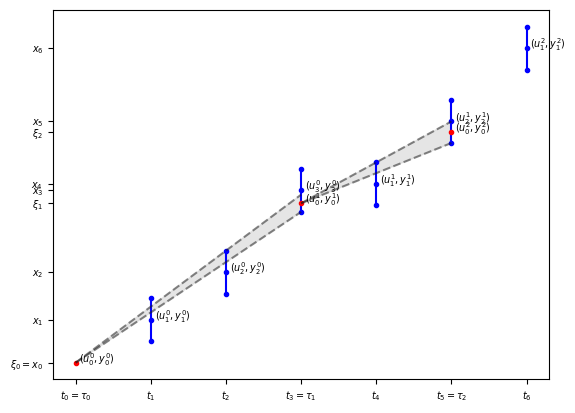

Python code for this plot: (Note: this script raises an exception after producing the figure.)
#!/usr/bin/env python

from matplotlib import pyplot as plt
from numpy import array


def plot_point(x, y, epsilon, j, k, transmitted):
    xshift = 0.05
    yshift = 0
    size = 'x-small'
    label = "$(u^{}_{}, y^{}_{})$".format(k, j, k, j)
    if transmitted:
        color = 'red'
    else:
        color = 'blue'
    plt.plot(x, y, '.', color=color)
    plt.annotate(label,
                 xy=(x+xshift, y+yshift),
                 fontsize=size)
    if not transmitted:
        plt.plot(x, y+epsilon, '.', color=color)
        plt.plot(x, y-epsilon, '.', color=color)
        plt.plot([x, x], [y-epsilon, y+epsilon], '-', color='blue')

def y_line(x, point_x, point_y, trans_x, trans_y):
    '''
    Return the value of y such that (x,y) is on the line
    defined by (trans_x, trans_y), (point_x, point_y)
    point may be the high or the low point
    '''
    return trans_y + (point_y-trans_y)/(point_x-trans_x)*(x-trans_x)

# Constants
epsilon = 0.5
x = [0, 1, 2, 3, 4, 5, 6]
y = [0, 1, 2.1, 4, 4.15, 5.6, 7.3]
assert(len(x) == len(y))
n = len(x)

# Initialization
lowpoint = y[1] - epsilon
highpoint = y[1] + epsilon
trans_x, trans_y = x[0], y[0]
k = 0 # Number of transmitted points
j = 1 # Current number of non-transmitted points
plot_point(x[0], y[0], epsilon, 0, k, True)
plot_point(x[1], y[1], epsilon, 1, k, False)
#triangle = plt.Polygon(array([[trans_x, trans_y], [x[1], lowpoint], [x[1], highpoint]]), color=(0.8, 0.8, 0.8, 0.5))
#plt.gca().add_patch(triangle)

xis = [x[0]]
taus = [0] 
xis = []
for i in range(2, n):
    j += 1


    # Update high and low lines
    new_low = max(y[i]-epsilon, y_line(x[i], trans_x, trans_y, x[i-1], lowpoint))
    new_high = min(y[i]+epsilon, y_line(x[i], trans_x, trans_y, x[i-1], highpoint))
    if new_low < new_high:
        # Plot non-transmitted point
        plot_point(x[i], y[i], epsilon, j, k, False)
        lowpoint = new_low
        highpoint = new_high
        # triangle = plt.Polygon(array([[trans_x, trans_y], [x[i], lowpoint], [x[i], highpoint]]), color=(0.8, 0.8, 0.8, 0.5))
        # plt.gca().add_patch(triangle)
        continue

    # Plot non-transmitted point
    plot_point(x[i], y[i], epsilon, 1, k+1, False)

    # Low line is above high line: transmit point
    # Plot triangle from previously transmitted point
    triangle = plt.Polygon(array([[trans_x, trans_y], [x[i-1], lowpoint], [x[i-1], highpoint]]), color=(0.8, 0.8, 0.8, 0.5))
    plt.gca().add_patch(triangle)
    
    # Update initial variables
    plt.plot([trans_x, x[i-1]], [trans_y, lowpoint], '--', color=(0.1, 0.1, 0.1, 0.5))
    plt.plot([trans_x, x[i-1]], [trans_y, highpoint], '--', color=(0.1, 0.1, 0.1, 0.5))
    trans_x = x[i-1]
    trans_y = (lowpoint+highpoint)/2
    j = 1
    k = k + 1
    plot_point(trans_x, trans_y, epsilon, 0, k, True)
    taus.append(trans_x)
    xis.append(trans_y)

    # Update variables
    lowpoint = y[i] - epsilon
    highpoint = y[i] + epsilon
 
xticks = []
j = 0
for i in range(0, n):
    if i in taus:
        xticks.append('$t_{}=\\tau_{}$'.format(i,j))
        j += 1
    else:
        xticks.append('$t_{}$'.format(i))
plt.xticks(range(0, n), xticks, fontsize='x-small')

yticks = []
values = sorted(y + xis)
i = 0
k = 1
for v in values:
    if v == 0:
        yticks.append('$\\xi_0 = x_{}$'.format(i))
        i += 1
        continue
    if v in y:
        yticks.append('$x_{}$'.format(i))
        i += 1
    else:
        yticks.append('$\\xi_{}$'.format(k))
        k += 1
plt.yticks(values, yticks, fontsize='x-small')
plt.savefig('./figures/ltc.pdf', dpi=3000)
